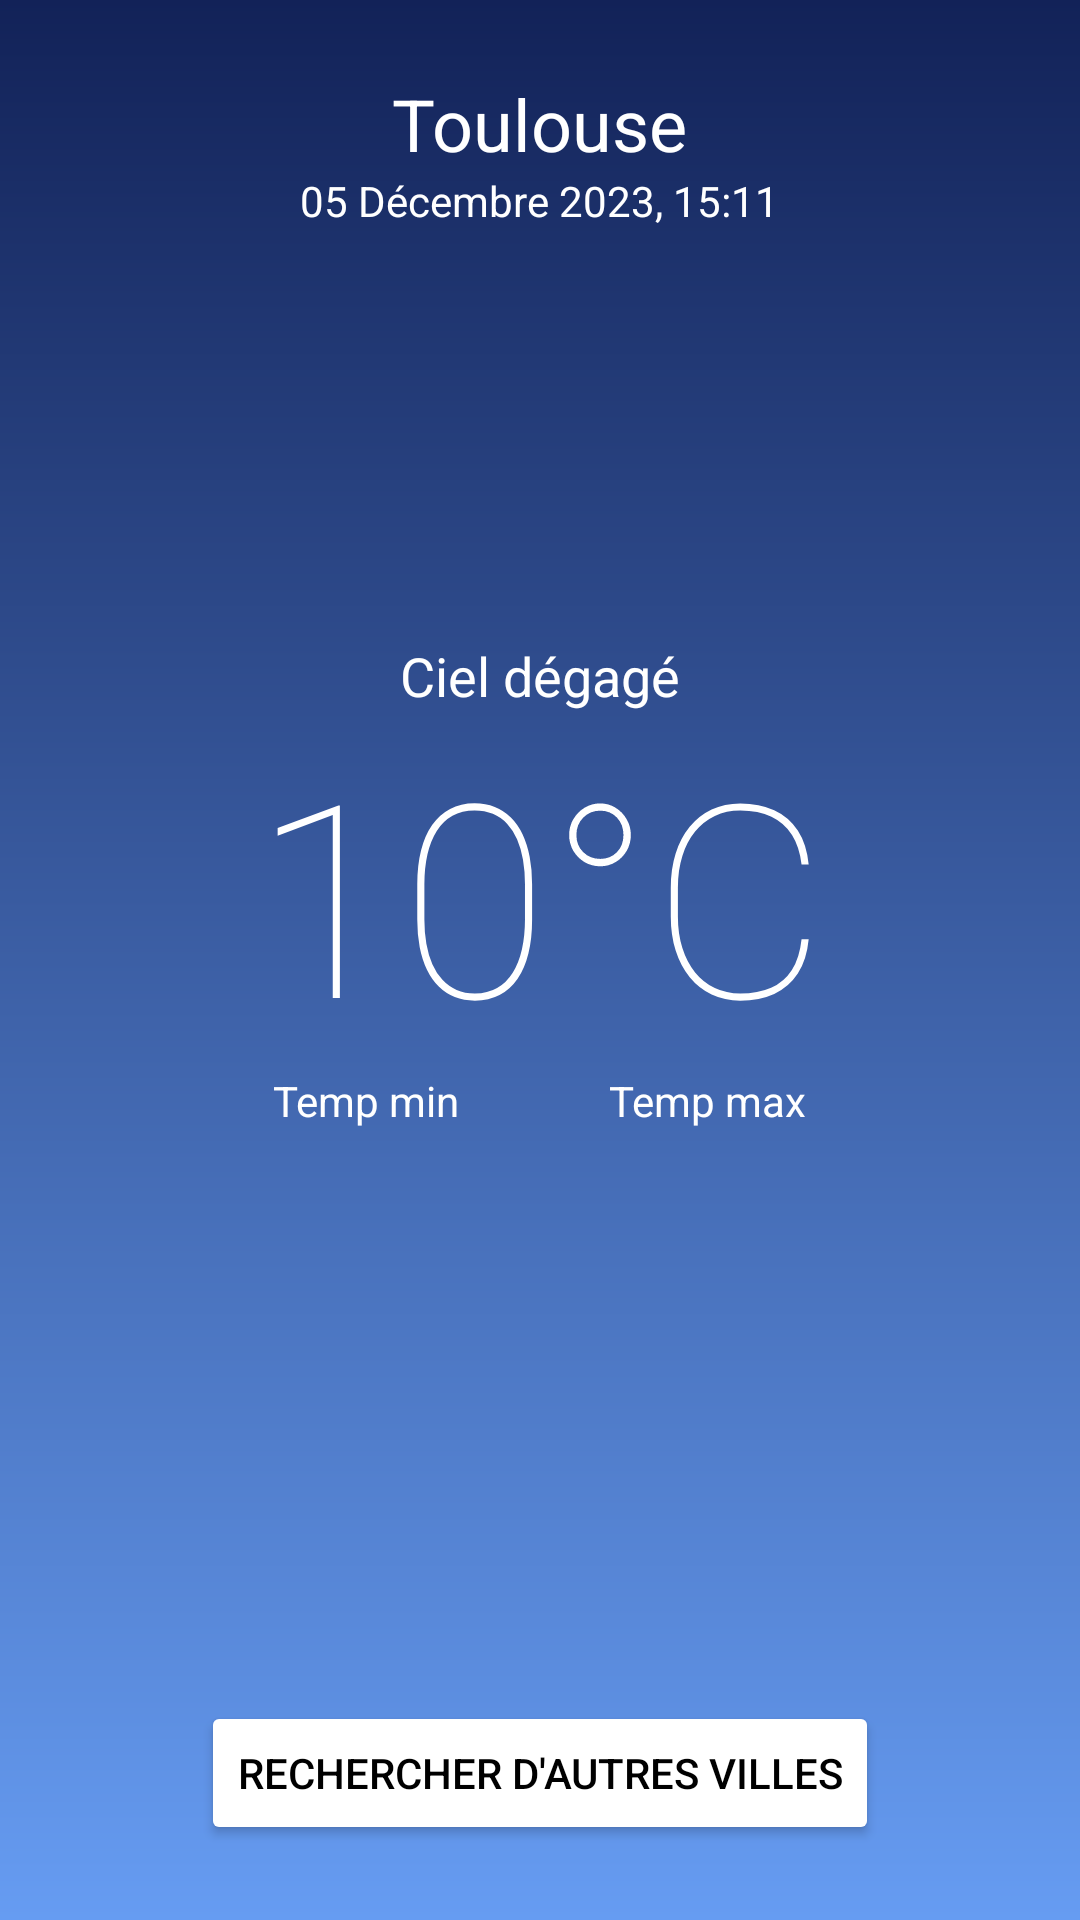

Produce the Android XML layout that renders to this screen, including the resource entries it uses.
<!-- AndroidManifest.xml: application theme AppTheme -->
<!-- res/layout/activity_main.xml -->
<?xml version="1.0" encoding="utf-8"?>
<RelativeLayout xmlns:android="http://schemas.android.com/apk/res/android"
    xmlns:app="http://schemas.android.com/apk/res-auto"
    xmlns:tools="http://schemas.android.com/tools"
    android:layout_width="match_parent"
    android:layout_height="match_parent"
    android:orientation="vertical"
    android:padding="25dp"
    android:background="@drawable/background"
    tools:context="com.example.projetmeteo.MainActivity"
    android:id="@+id/ecran">

    <RelativeLayout
        android:layout_width="match_parent"
        android:layout_height="match_parent"
        android:id="@+id/MainContainer"
        android:visibility="visible">

        <LinearLayout
            android:id="@+id/lieu_date"
            android:layout_width="match_parent"
            android:layout_height="wrap_content"
            android:gravity="center"
            android:orientation="vertical">

            <TextView
                android:id="@+id/ville"
                android:layout_width="wrap_content"
                android:layout_height="wrap_content"
                android:text="Toulouse"
                android:textColor="#FFF"
                android:textSize="24dp" />

            <TextView
                android:id="@+id/mise_a_jour"
                android:visibility="visible"
                android:layout_width="wrap_content"
                android:layout_height="wrap_content"
                android:text="05 Décembre 2023, 15:11"
                android:textColor="#FFF"
                android:textSize="14dp"/>
        </LinearLayout>

        <LinearLayout
            android:id="@+id/infos_globales"
            android:layout_width="match_parent"
            android:layout_height="wrap_content"
            android:layout_centerInParent="true"
            android:orientation="vertical">

            <ImageView
                android:layout_width="wrap_content"
                android:layout_height="wrap_content"
                android:id="@+id/icone"
                android:layout_gravity="center"></ImageView>

            <TextView
                android:id="@+id/status"
                android:layout_width="wrap_content"
                android:layout_height="wrap_content"
                android:layout_gravity="center"
                android:text="Ciel dégagé"
                android:textColor="#FFF"
                android:textSize="18dp"></TextView>

            <TextView
                android:id="@+id/temperature"
                android:layout_width="wrap_content"
                android:layout_height="wrap_content"
                android:layout_gravity="center"
                android:fontFamily="sans-serif-thin"
                android:text="10°C"
                android:textColor="#FFF"
                android:textSize="90dp"></TextView>

            <LinearLayout
                android:id="@+id/ecart_temp"
                android:layout_width="match_parent"
                android:layout_height="wrap_content"
                android:gravity="center"
                android:orientation="horizontal">

                <TextView
                    android:id="@+id/temp_min"
                    android:layout_width="wrap_content"
                    android:layout_height="wrap_content"
                    android:text="Temp min"
                    android:textColor="#FFF"></TextView>

                <Space
                    android:layout_width="50dp"
                    android:layout_height="wrap_content"></Space>

                <TextView
                    android:id="@+id/temp_max"
                    android:layout_width="wrap_content"
                    android:layout_height="wrap_content"
                    android:text="Temp max"
                    android:textColor="#FFF"></TextView>
            </LinearLayout>

            <TextView
                android:layout_width="wrap_content"
                android:layout_height="wrap_content"
                android:id="@+id/error"
                android:text="Impossible de récupérer les informations mise à jour"
                android:textColor="#FFF"
                android:textSize="20dp"
                android:layout_gravity="center"
                android:visibility="invisible"
                android:textAlignment="center"></TextView>

        </LinearLayout>
        <LinearLayout
            android:id="@+id/recherche"
            android:layout_width="match_parent"
            android:layout_height="wrap_content"
            android:gravity="center"
            android:orientation="vertical"
            android:visibility="visible"
            android:layout_alignParentBottom="true">

            <Button
                android:id="@+id/recherche_villes"
                android:layout_width="wrap_content"
                android:layout_height="wrap_content"
                android:layout_gravity="center"
                android:text="Rechercher d'autres villes"
                android:textColor="#000"
                android:backgroundTint="@android:color/white">
            </Button>
        </LinearLayout>
    </RelativeLayout>
</RelativeLayout>
<!-- resources referenced by this layout -->
<resources>
  <!-- drawable background (drawable) -->
  <?xml version="1.0" encoding="utf-8"?>
  <shape xmlns:android="http://schemas.android.com/apk/res/android"
      android:shape="rectangle">
      <gradient
          android:angle="90"
          android:startColor="#669cf2"
              android:endColor="#122258"
          android:type="linear"/>
  </shape>
  <style name="AppTheme" parent="Theme.AppCompat.Light.DarkActionBar">
      
      <item name="colorPrimary">#122259</item>
      <item name="colorPrimaryDark">#122259</item>
      <item name="colorAccent">@color/colorAccent</item>
      <item name="android:textColor">#FFF</item>
  </style>
  <!-- not gathered from this repository: default colours our renderer supplied (Android Studio template values) -->
  <color name="colorAccent">#FF03DAC5</color>
</resources>
